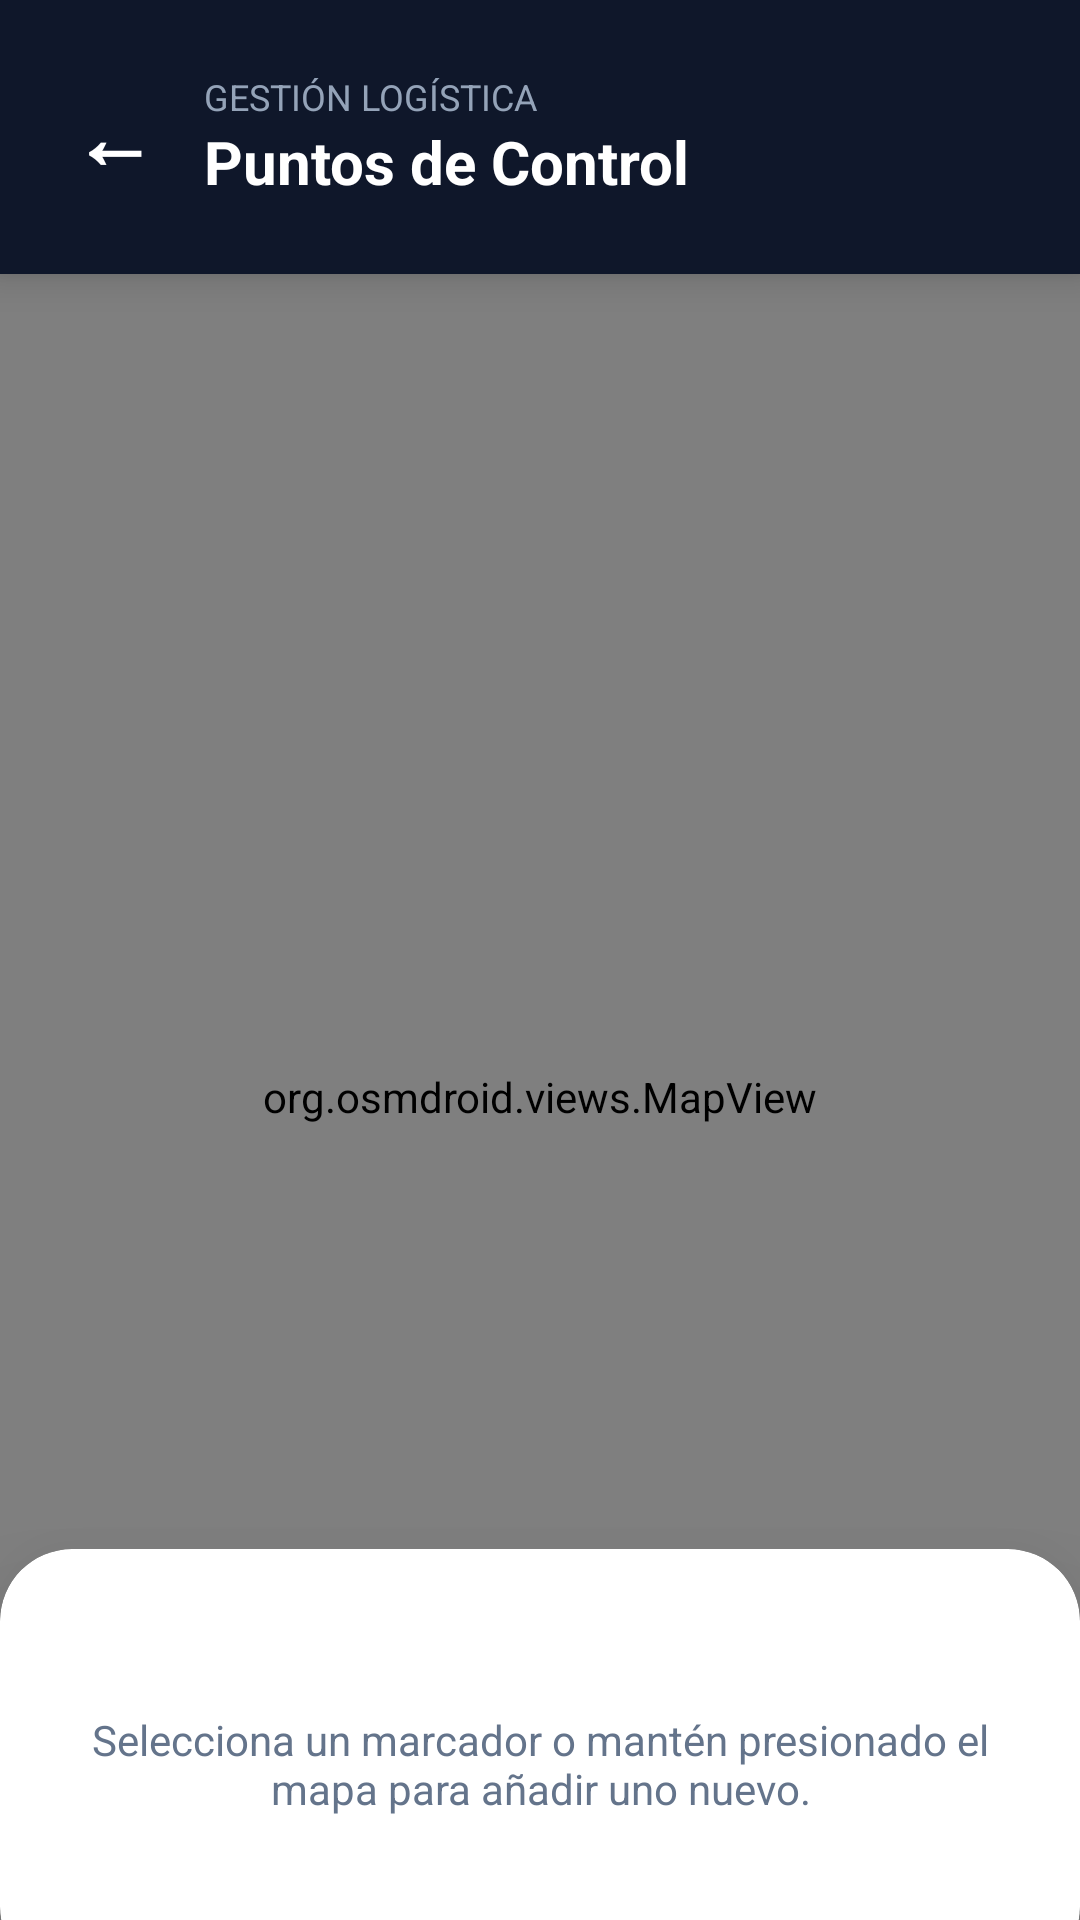

Write the Android layout XML for this screen, with the resource values it uses.
<!-- AndroidManifest.xml: application theme Theme.Ecoresiduos -->
<!-- res/layout/activity_admin_puntos.xml -->
<?xml version="1.0" encoding="utf-8"?>
<androidx.constraintlayout.widget.ConstraintLayout
    xmlns:android="http://schemas.android.com/apk/res/android"
    xmlns:app="http://schemas.android.com/apk/res-auto"
    android:layout_width="match_parent"
    android:layout_height="match_parent"
    android:background="@color/bg_light">

    <LinearLayout
        android:id="@+id/topBarAdminPuntos"
        android:layout_width="match_parent"
        android:layout_height="wrap_content"
        android:background="@color/admin_dark"
        android:orientation="horizontal"
        android:padding="24dp"
        android:gravity="center_vertical"
        app:layout_constraintTop_toTopOf="parent"
        android:elevation="8dp">

        <TextView
            android:id="@+id/btnBackAdminPuntos"
            android:layout_width="wrap_content"
            android:layout_height="wrap_content"
            android:text="←"
            android:textSize="28sp"
            android:textColor="@color/white"
            android:textStyle="bold"
            android:paddingEnd="16dp"
            android:clickable="true"
            android:focusable="true"/>

        <LinearLayout
            android:layout_width="wrap_content"
            android:layout_height="wrap_content"
            android:orientation="vertical">
            <TextView
                android:layout_width="wrap_content"
                android:layout_height="wrap_content"
                android:text="Gestión Logística"
                android:textColor="#94A3B8"
                android:textSize="12sp"
                android:textAllCaps="true"/>
            <TextView
                android:layout_width="wrap_content"
                android:layout_height="wrap_content"
                android:text="Puntos de Control"
                android:textColor="@color/white"
                android:textSize="20sp"
                android:textStyle="bold" />
        </LinearLayout>
    </LinearLayout>

    <org.osmdroid.views.MapView
        android:id="@+id/mapAdmin"
        android:layout_width="match_parent"
        android:layout_height="0dp"
        app:layout_constraintTop_toBottomOf="@id/topBarAdminPuntos"
        app:layout_constraintBottom_toBottomOf="parent" />

    <HorizontalScrollView
        android:id="@+id/scrollPuntosRapidos"
        android:layout_width="match_parent"
        android:layout_height="wrap_content"
        android:layout_marginBottom="16dp"
        android:clipToPadding="false"
        android:paddingHorizontal="16dp"
        android:scrollbars="none"
        app:layout_constraintBottom_toTopOf="@+id/cardInfoPunto">

        <LinearLayout
            android:id="@+id/layoutPuntosRapidos"
            android:layout_width="wrap_content"
            android:layout_height="wrap_content"
            android:orientation="horizontal"
            android:gravity="center_vertical"/>
    </HorizontalScrollView>

    <com.google.android.material.card.MaterialCardView
        android:id="@+id/cardInfoPunto"
        android:layout_width="match_parent"
        android:layout_height="wrap_content"
        app:cardBackgroundColor="@color/white"
        app:cardElevation="24dp"
        app:cardCornerRadius="24dp"
        android:layout_marginBottom="-20dp"
        app:layout_constraintBottom_toBottomOf="parent">

        <LinearLayout
            android:layout_width="match_parent"
            android:layout_height="wrap_content"
            android:orientation="vertical"
            android:padding="24dp"
            android:paddingBottom="44dp">

            <TextView
                android:id="@+id/tvSeleccionaPunto"
                android:layout_width="match_parent"
                android:layout_height="wrap_content"
                android:text="Selecciona un marcador o mantén presionado el mapa para añadir uno nuevo."
                android:textColor="@color/text_sub"
                android:textAlignment="center"
                android:textSize="14sp"
                android:paddingVertical="30dp"/>

            <LinearLayout
                android:id="@+id/layoutEdicionPunto"
                android:layout_width="match_parent"
                android:layout_height="wrap_content"
                android:orientation="vertical"
                android:visibility="gone">

                <TextView
                    android:id="@+id/tvNombrePuntoEdicion"
                    android:layout_width="wrap_content"
                    android:layout_height="wrap_content"
                    android:text="Punto: -"
                    android:textColor="@color/admin_dark"
                    android:textSize="18sp"
                    android:textStyle="bold" />

                <Spinner
                    android:id="@+id/spinnerEstadoPunto"
                    android:layout_width="match_parent"
                    android:layout_height="50dp"
                    android:layout_marginTop="12dp"
                    android:background="@drawable/bot_bubble_bg"/>

                <TextView
                    android:id="@+id/tvLabelCapacidad"
                    android:layout_width="wrap_content"
                    android:layout_height="wrap_content"
                    android:layout_marginTop="16dp"
                    android:text="Nivel de Llenado: 0%"
                    android:textColor="@color/admin_dark"
                    android:textSize="14sp"
                    android:textStyle="bold" />

                <com.google.android.material.slider.Slider
                    android:id="@+id/sliderCapacidad"
                    android:layout_width="match_parent"
                    android:layout_height="wrap_content"
                    android:layout_marginTop="4dp"
                    android:valueFrom="0.0"
                    android:valueTo="100.0"
                    app:thumbColor="@color/admin_dark"
                    app:trackColorActive="@color/admin_dark"/>

                <com.google.android.material.button.MaterialButton
                    android:id="@+id/btnGuardarPunto"
                    android:layout_width="match_parent"
                    android:layout_height="55dp"
                    android:layout_marginTop="16dp"
                    android:text="Actualizar Infraestructura"
                    android:backgroundTint="@color/admin_dark"
                    app:cornerRadius="12dp"/>
                <com.google.android.material.button.MaterialButton
                    android:id="@+id/btnGenerarQR"
                    style="@style/Widget.MaterialComponents.Button.OutlinedButton"
                    android:layout_width="match_parent"
                    android:layout_height="55dp"
                    android:layout_marginTop="8dp"
                    android:text="Generar Código QR"
                    android:textColor="@color/admin_dark"
                    app:strokeColor="@color/admin_dark"
                    app:cornerRadius="12dp"/>
            </LinearLayout>
        </LinearLayout>
    </com.google.android.material.card.MaterialCardView>

</androidx.constraintlayout.widget.ConstraintLayout>
<!-- resources referenced by this layout -->
<resources>
  <color name="admin_dark">#0F172A</color>
  <color name="bg_light">#F4F6F9</color>
  <color name="text_sub">#64748B</color>
  <color name="white">#FFFFFFFF</color>
  <!-- drawable bot_bubble_bg (drawable) -->
  <?xml version="1.0" encoding="utf-8"?>
  <shape xmlns:android="http://schemas.android.com/apk/res/android">
      
      <solid android:color="@color/white" />
  
      
      <corners
          android:topLeftRadius="16dp"
          android:topRightRadius="16dp"
          android:bottomRightRadius="16dp"
          android:bottomLeftRadius="4dp" />
  
      
      <stroke
          android:width="1dp"
          android:color="#E2E8F0" />
  </shape>
  <style name="Theme.Ecoresiduos" parent="Base.Theme.Ecoresiduos" />
  <style name="Base.Theme.Ecoresiduos" parent="Theme.MaterialComponents.Light.NoActionBar">
  
          
          <item name="android:statusBarColor">#051C12</item>
          <item name="android:windowLightStatusBar">false</item>
      </style>
</resources>
